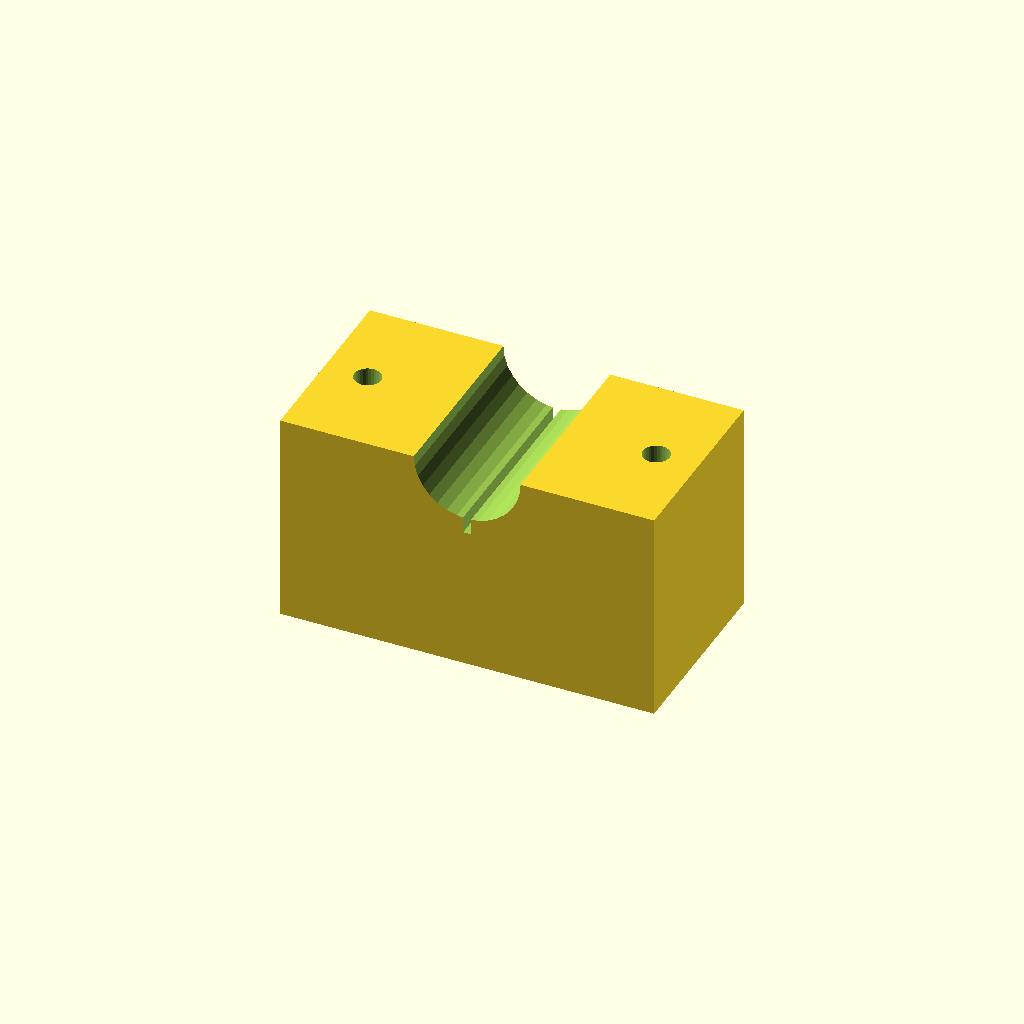
Cell 1: rendered with the file's own defaults.
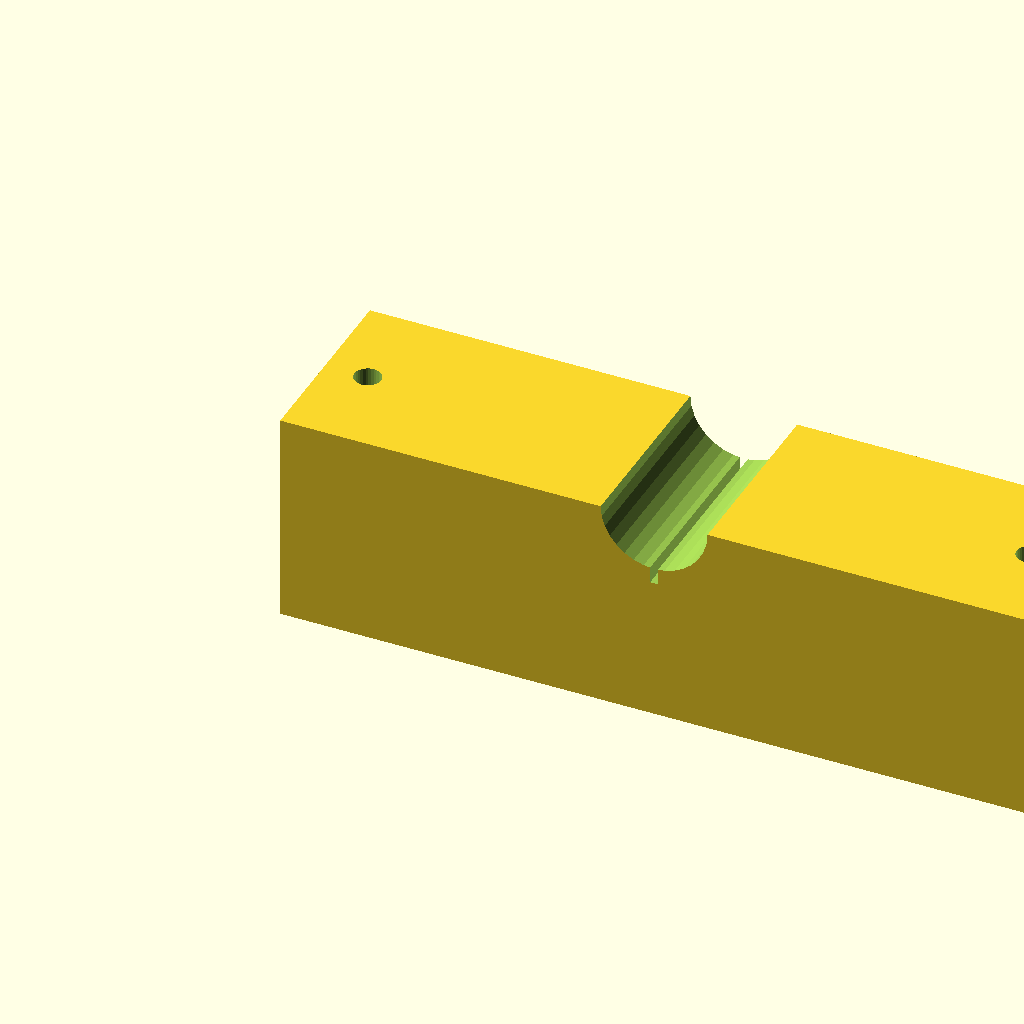
Cell 2: blk_l = 140 (everything else at default).
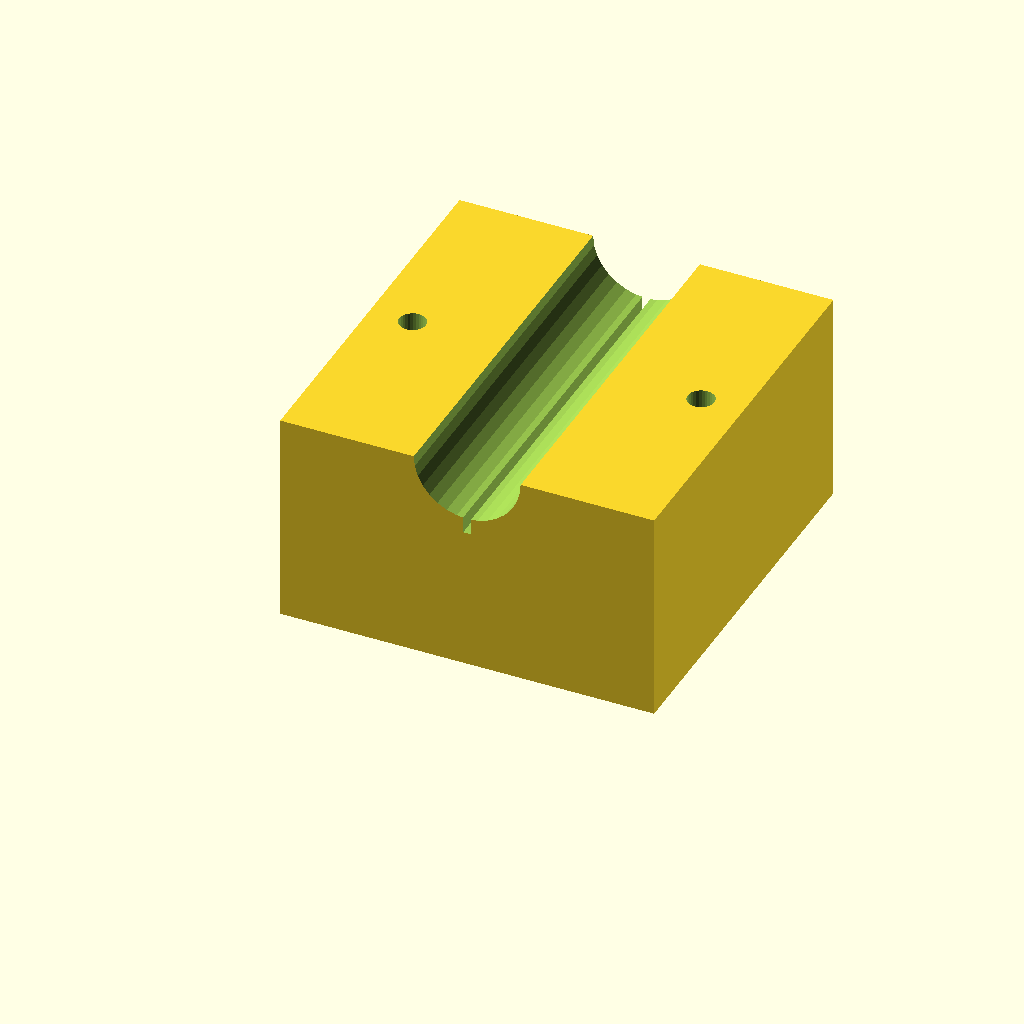
Cell 3: the same model with blk_w = 72.
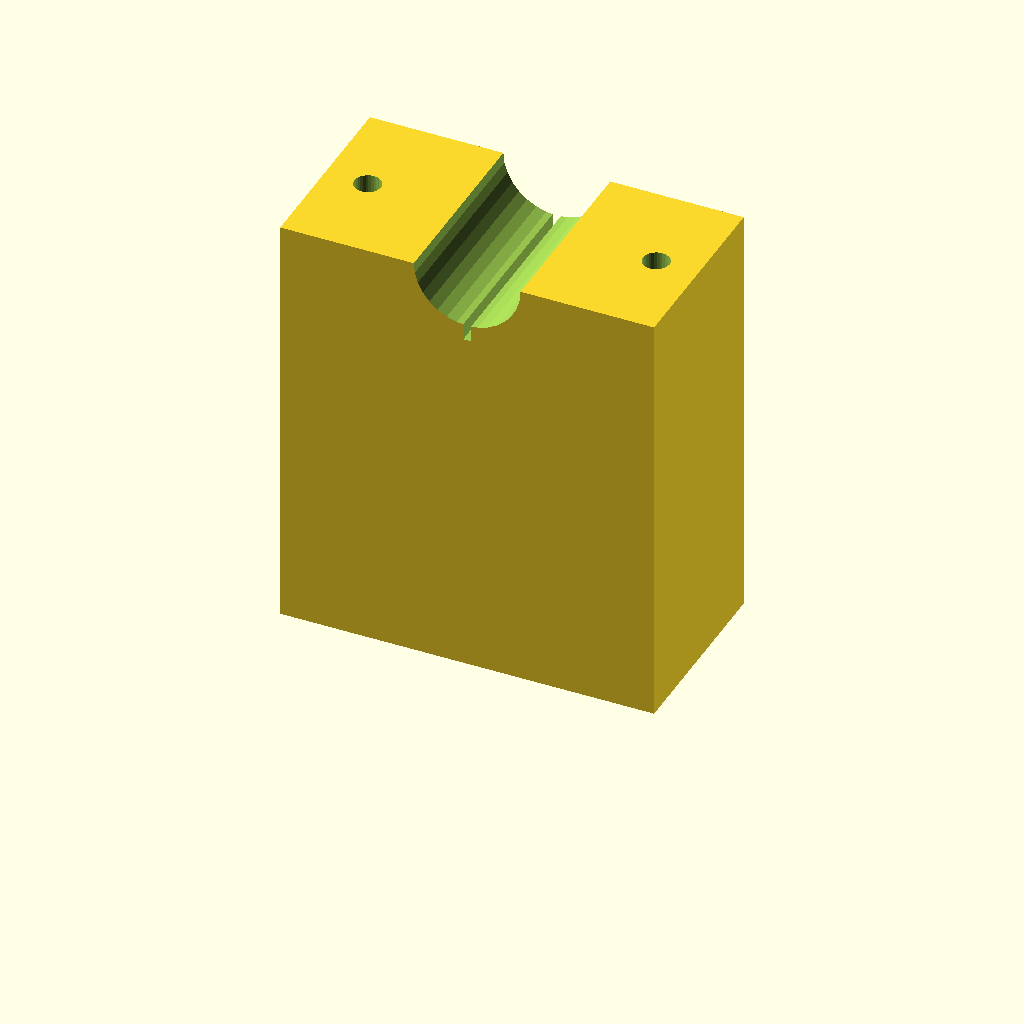
Cell 4 — blk_h set to 80, the other parameters unchanged.
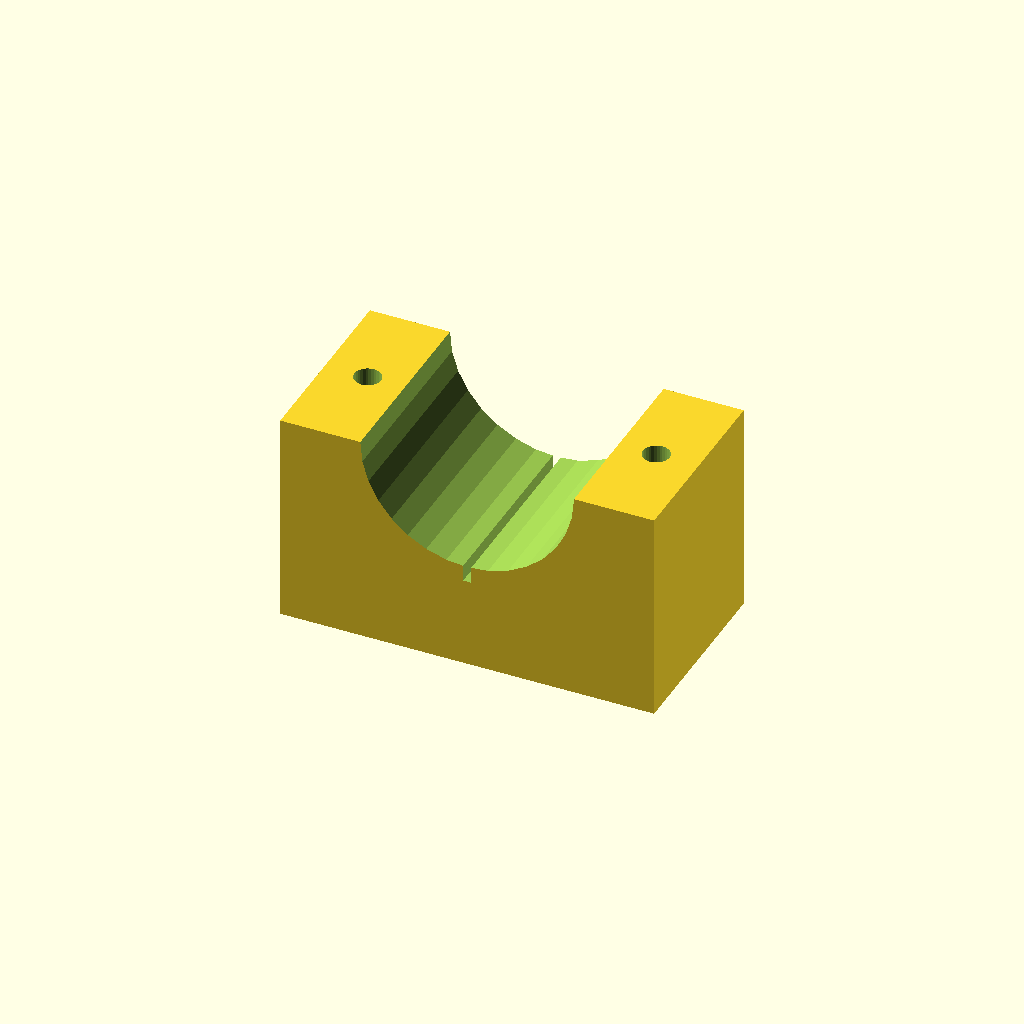
Cell 5 — clamp_r set to 20, the other parameters unchanged.
One fixed orthographic camera (rotation 55°, 0°, 25°; colour scheme Cornfield) for every cell.
The OpenSCAD source (optional_data/data/solid3/saddleclamp/part_0078.scad):
$fn = 32;

// ----------------------------------------------------------------------
// Saddle clamp: split shaft clamp
// ----------------------------------------------------------------------

// --- parameters (mm) ---
blk_l = 70;               // block length, X
blk_w = 36;               // block width, Y
blk_h = 40;               // block height
clamp_r = 10;             // shaft groove radius
hole_r = 2.5;             // bolt hole radius
hole_m = 8;               // bolt hole margin from the ends
saw_w = 1.5;              // saw kerf width

saw_depth = clamp_r + 3;  // saw kerf depth

difference() {
  cube([blk_l, blk_w, blk_h]);
  translate([blk_l / 2, -1, blk_h])
    rotate([-90, 0, 0])
      cylinder(h = blk_w + 2, r = clamp_r);
  for (sx = [0, 1])
    translate([sx ? blk_l - hole_m : hole_m, blk_w / 2, -1])
      cylinder(r = hole_r, h = blk_h + 2);
  translate([blk_l / 2 - saw_w / 2, -1, blk_h - saw_depth])
    cube([saw_w, blk_w + 2, saw_depth + 1]);
}
Parameter table extracted from the source (name, type, default, range or options):
blk_l: number, default 70
blk_w: number, default 36
blk_h: number, default 40
clamp_r: number, default 10
hole_r: number, default 2.5
hole_m: number, default 8
saw_w: number, default 1.5
